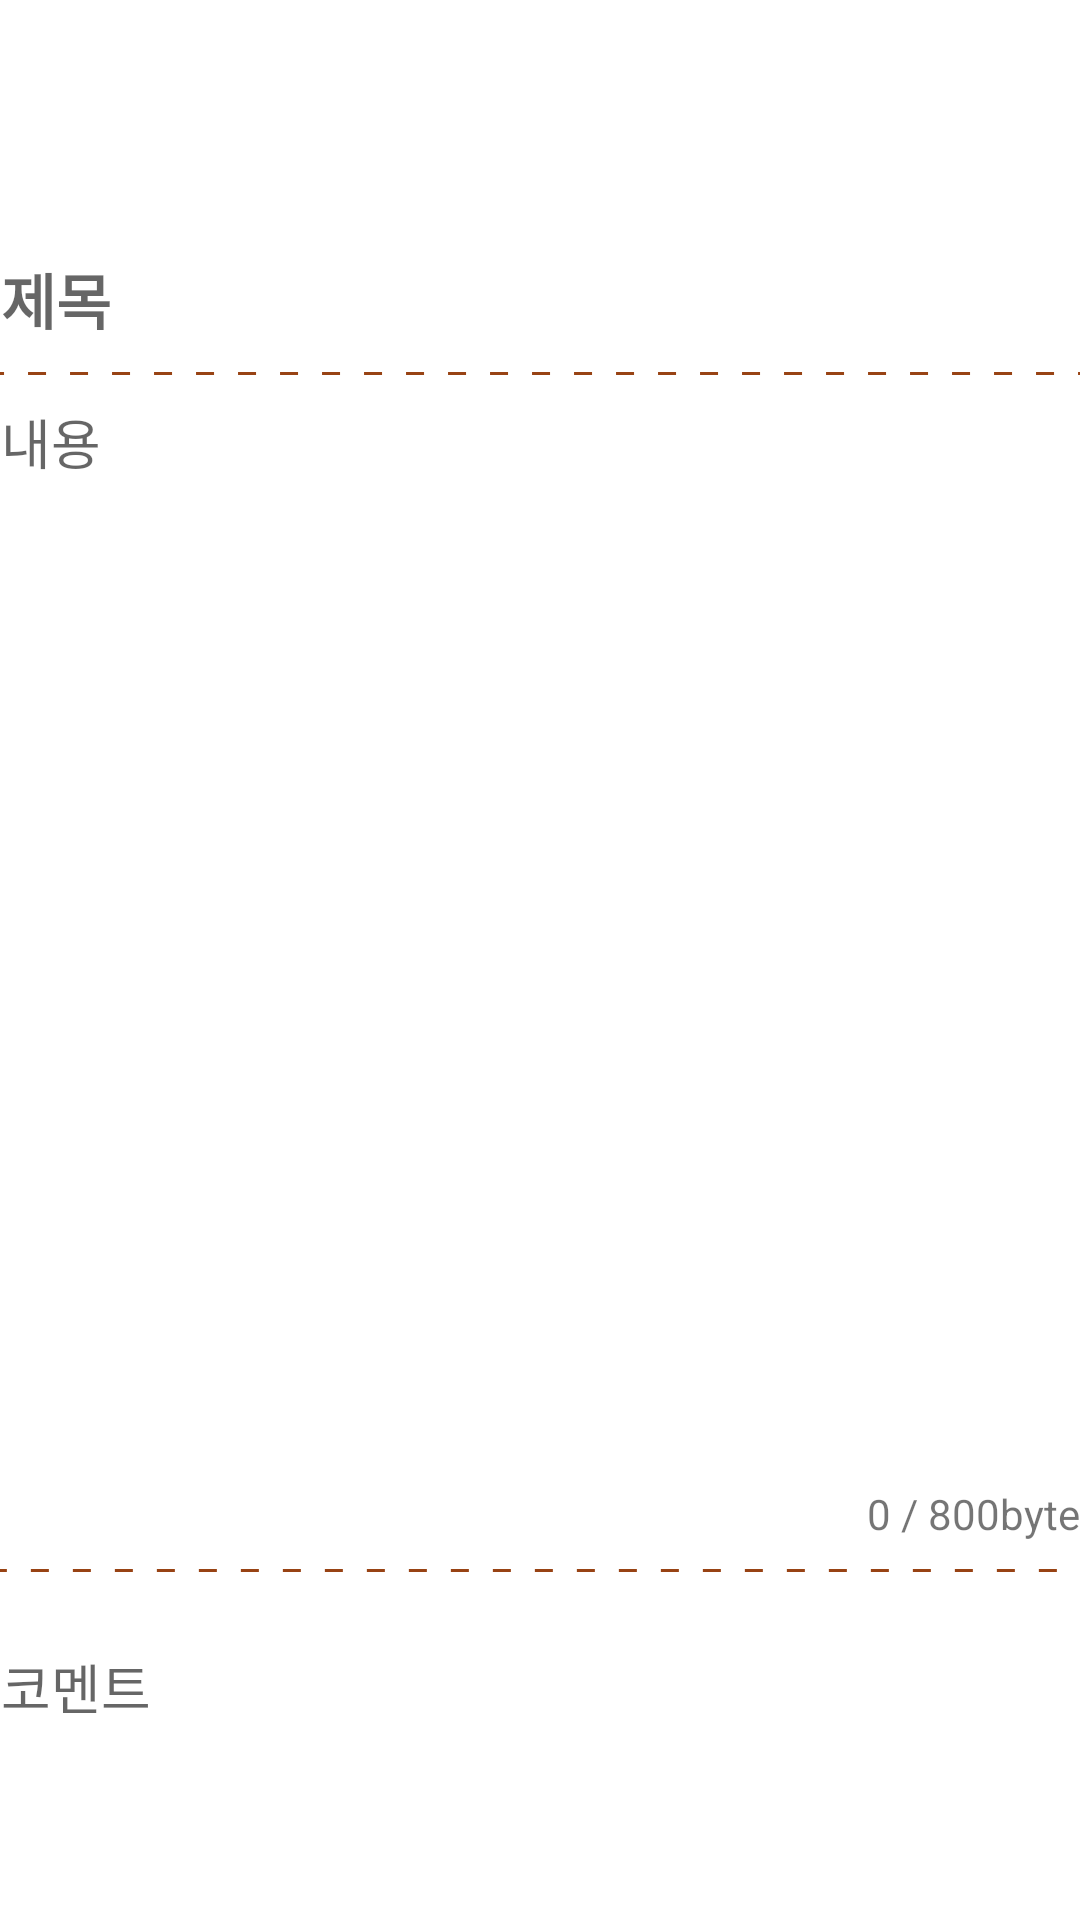

The Android layout XML behind this screen, and the referenced resources:
<!-- AndroidManifest.xml: application theme Theme.VFT -->
<!-- res/layout/activity_read_only.xml -->
<?xml version="1.0" encoding="utf-8"?>
<androidx.constraintlayout.widget.ConstraintLayout xmlns:android="http://schemas.android.com/apk/res/android"
    xmlns:app="http://schemas.android.com/apk/res-auto"
    xmlns:tools="http://schemas.android.com/tools"
    android:layout_width="match_parent"
    android:layout_height="match_parent"
    tools:context=".ReadOnlyActivity">

    <ScrollView
        android:layout_width="match_parent"
        android:layout_height="match_parent"
        android:layout_marginTop="60dp">

        <androidx.constraintlayout.widget.ConstraintLayout
            android:layout_width="match_parent"
            android:layout_height="wrap_content" >

            <TextView
                android:id="@+id/edtTitle"
                android:layout_width="380dp"
                android:layout_height="50dp"
                android:background="@color/white"
                android:hint="제목"
                android:textColor="#984314"
                android:textSize="20dp"
                android:textStyle="bold"
                android:padding="10dp"
                android:layout_marginTop="15dp"
                android:maxLines="1"
                app:layout_constraintEnd_toEndOf="parent"
                app:layout_constraintStart_toStartOf="parent"
                app:layout_constraintTop_toTopOf="parent" />

            <TextView
                android:id="@+id/edtContent"
                android:layout_width="380dp"
                android:layout_height="400dp"
                android:layout_marginTop="64dp"
                android:background="@drawable/bear_stroke"
                android:gravity="start"
                android:hint="내용"
                android:padding="10dp"
                android:textSize="18dp"
                android:scrollbars="vertical"
                android:overScrollMode="always"
                app:layout_constraintEnd_toEndOf="parent"
                app:layout_constraintStart_toStartOf="parent"
                app:layout_constraintTop_toTopOf="parent" />

            <TextView
                android:id="@+id/count"
                android:layout_width="wrap_content"
                android:layout_height="wrap_content"
                android:layout_marginBottom="10dp"
                android:text="0"
                app:layout_constraintEnd_toStartOf="@+id/totalbyte"
                app:layout_constraintBottom_toBottomOf="@+id/edtContent" />

            <TextView
                android:id="@+id/totalbyte"
                android:layout_width="wrap_content"
                android:layout_height="wrap_content"
                android:layout_marginEnd="10dp"
                android:layout_marginBottom="10dp"
                android:text=" / 800byte"
                app:layout_constraintBottom_toBottomOf="@+id/edtContent"
                app:layout_constraintEnd_toEndOf="@+id/edtContent" />

            <RelativeLayout
                android:layout_width="380dp"
                android:layout_height="wrap_content"
                android:layout_marginTop="15dp"
                app:layout_constraintEnd_toEndOf="parent"
                app:layout_constraintStart_toStartOf="parent"
                app:layout_constraintTop_toBottomOf="@+id/edtContent" >

                <TextView
                    android:id="@+id/edtComment"
                    android:layout_width="match_parent"
                    android:layout_height="match_parent"
                    android:background="@drawable/bear_line"
                    android:hint="코멘트"
                    android:paddingLeft="10dp"
                    android:paddingTop="10dp"
                    android:paddingRight="80dp"
                    android:paddingBottom="10dp"
                    android:textSize="18dp"
                    app:layout_constraintEnd_toEndOf="parent"
                    app:layout_constraintStart_toStartOf="parent" />

            </RelativeLayout>
        </androidx.constraintlayout.widget.ConstraintLayout>
    </ScrollView>

</androidx.constraintlayout.widget.ConstraintLayout>
<!-- resources referenced by this layout -->
<resources>
  <color name="white">#FFFFFFFF</color>
  <!-- drawable bear_stroke (drawable-v24) -->
  <?xml version="1.0" encoding="utf-8"?>
  <shape xmlns:android="http://schemas.android.com/apk/res/android" android:shape="rectangle" >
      <corners
          android:radius="8dp" />
      <stroke
          android:color="#984314"
          android:width="1dp"
          android:dashWidth="6dp"
          android:dashGap="8dp"/>
  </shape>
  <style name="Theme.VFT" parent="Theme.MaterialComponents.DayNight.NoActionBar">
          
          <item name="colorPrimary">@color/salmon_700</item>
          <item name="colorPrimaryVariant">@color/salmon_500</item>
          <item name="colorOnPrimary">@color/white</item>
          
          <item name="colorSecondary">@color/honey_500</item>
          <item name="colorSecondaryVariant">@color/honey_700</item>
          <item name="colorOnSecondary">@color/black</item>
          
          <item name="android:statusBarColor" tools:targetApi="l">?attr/colorPrimaryVariant</item>
          
      </style>
  <color name="salmon_700">#FFFC8358</color>
  <color name="salmon_500">#FFF7A888</color>
  <color name="honey_500">#FFFFD55D</color>
  <color name="honey_700">#FFFFC227</color>
  <color name="black">#FF000000</color>
</resources>
